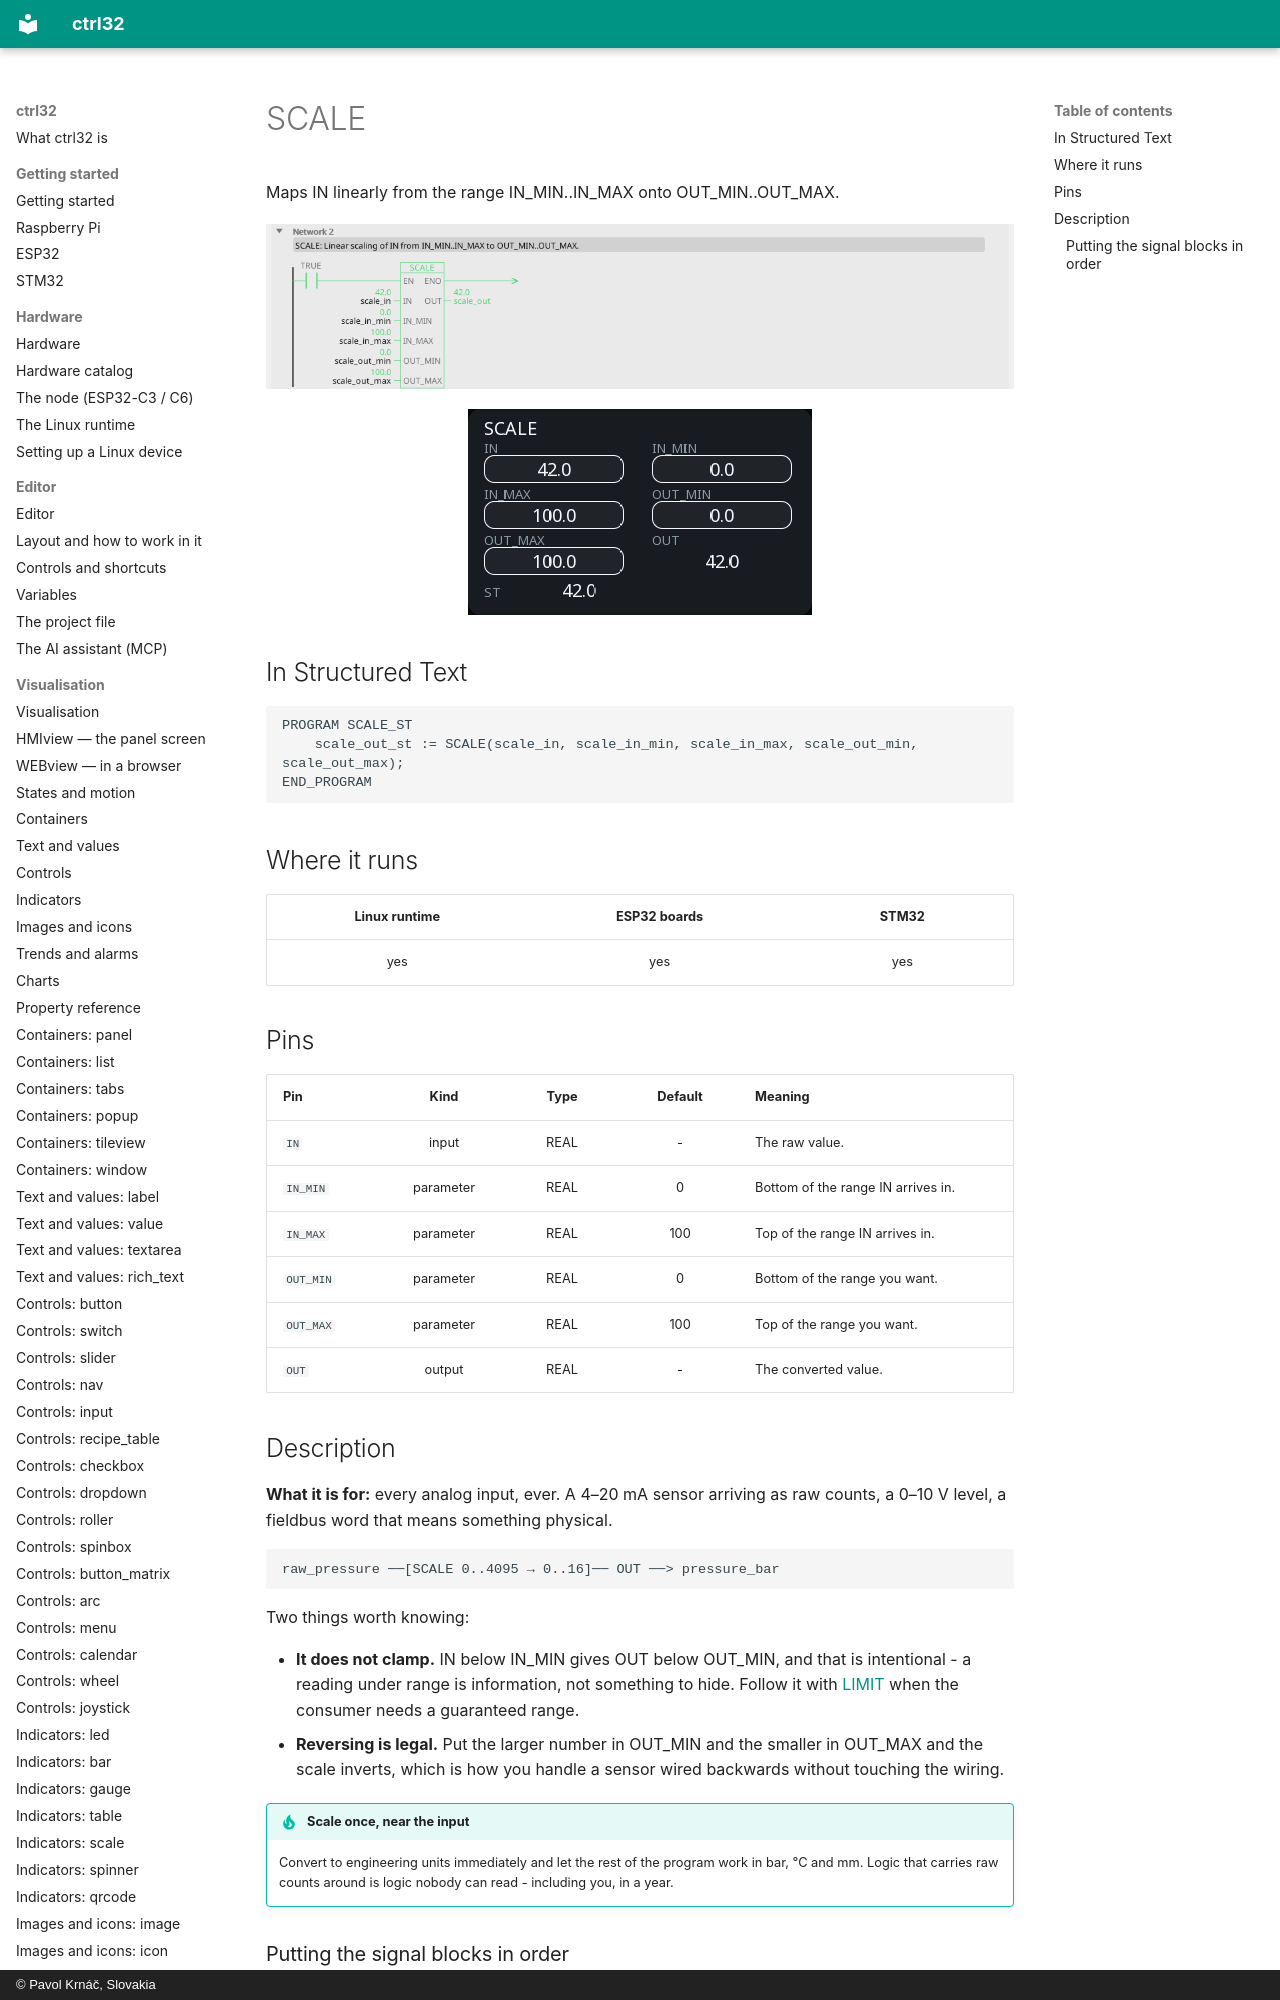

repository: ctrl32/docs · page: fb-scale/index.html · generator: mkdocs · copyright: © Pavol Krnáč, Slovakia

---
image: img/blk-scale-ld.webp
image_alt: "SCALE in the editor"
---

# SCALE

Maps IN linearly from the range IN_MIN..IN_MAX onto OUT_MIN..OUT_MAX.

![SCALE on a rung](img/blk-scale-ld.webp){: .sb-center}

![SCALE on a WEBview screen](img/blk-scale-web.webp){: .sb-center}

## In Structured Text

```iecst
PROGRAM SCALE_ST
    scale_out_st := SCALE(scale_in, scale_in_min, scale_in_max, scale_out_min, scale_out_max);
END_PROGRAM
```
